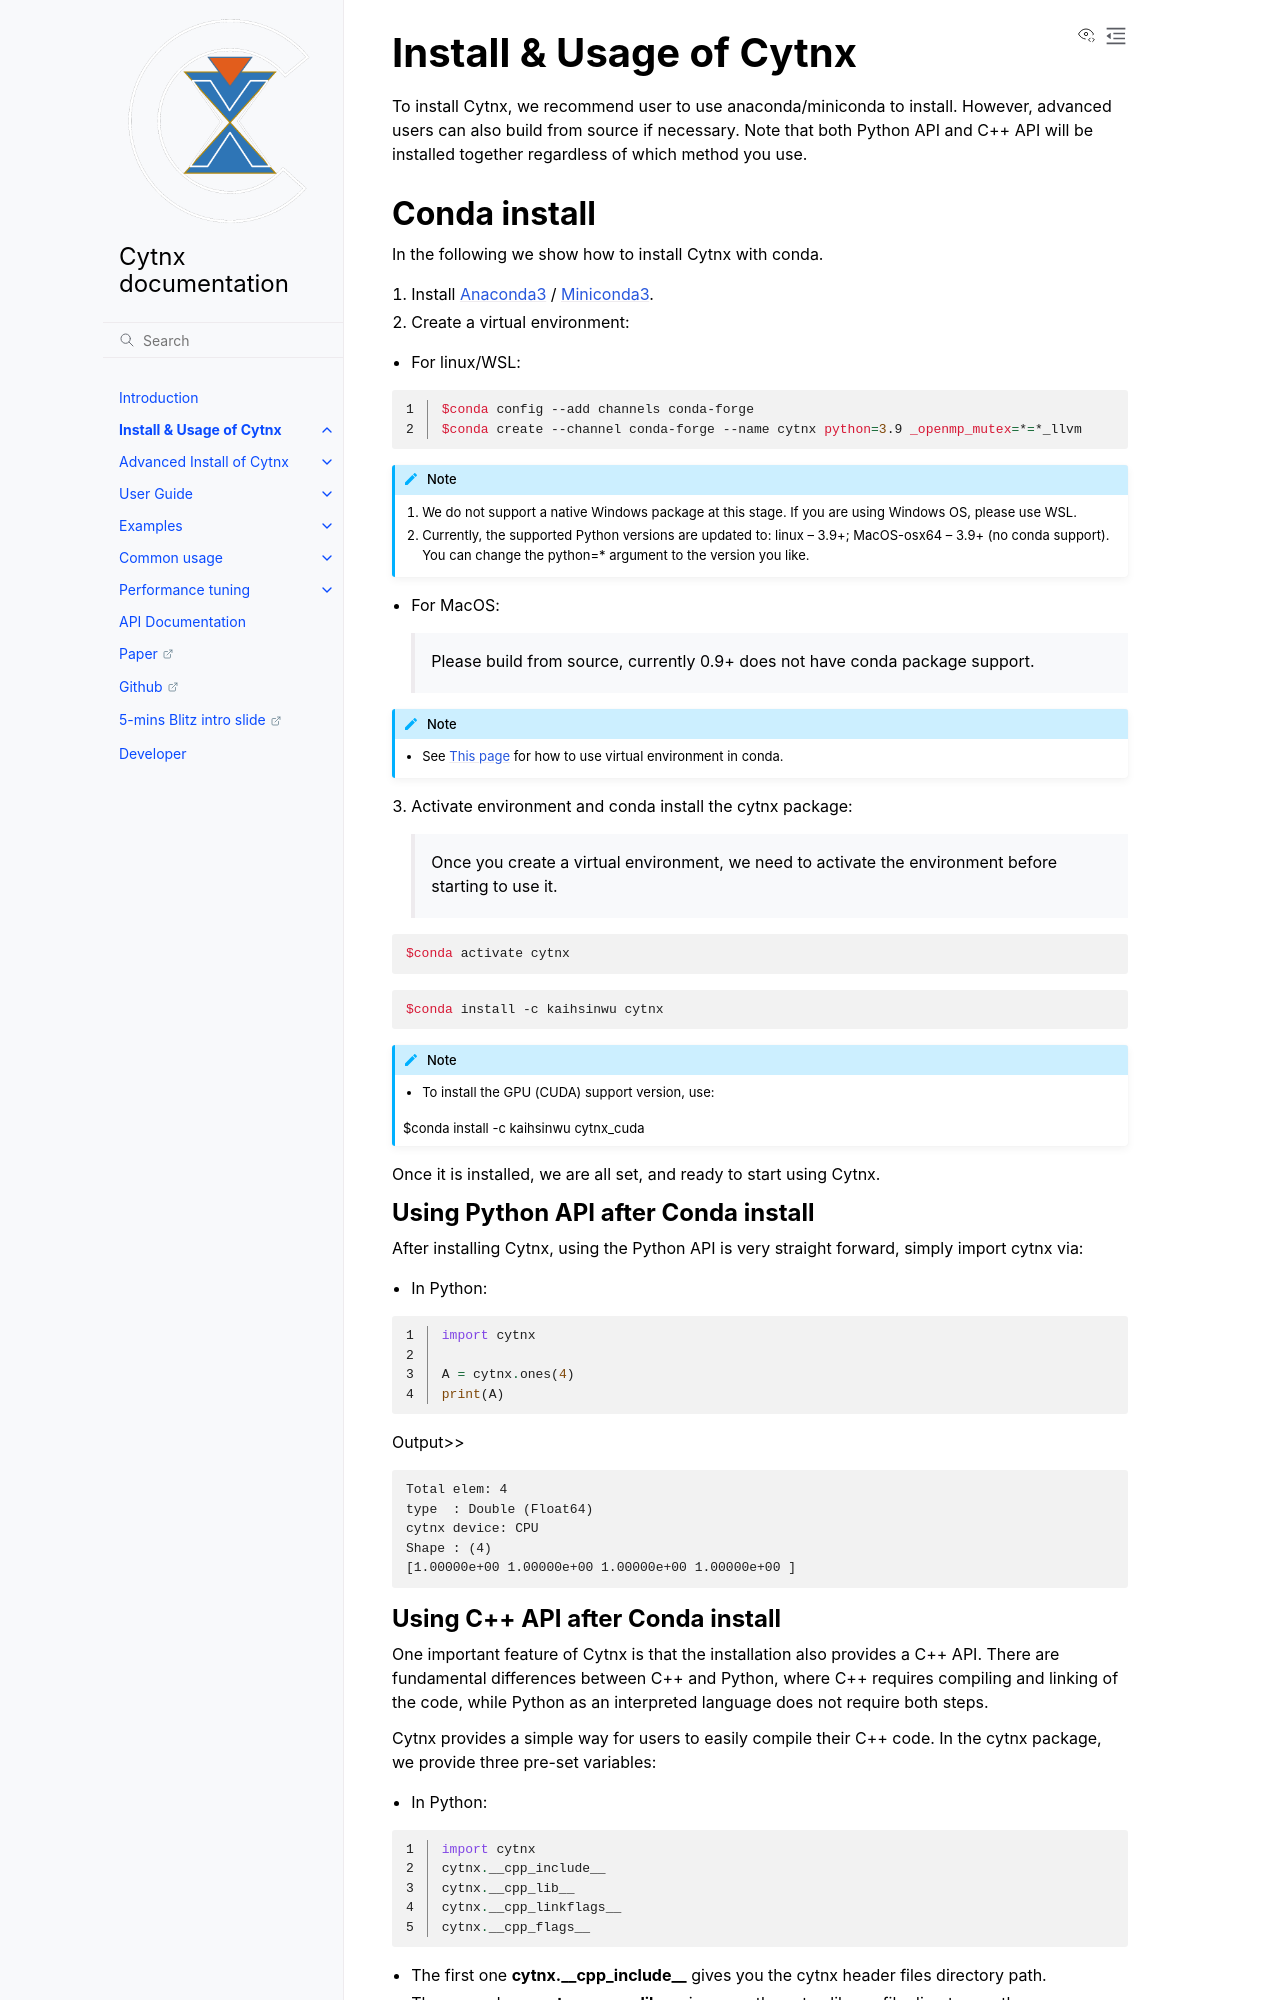

repository: Cytnx-dev/Cytnx_doc · page: install.html · generator: sphinx

Install & Usage of Cytnx
============================
To install Cytnx, we recommend user to use anaconda/miniconda to install. However, advanced users can also build from source if necessary. 
Note that both Python API and C++ API will be installed together regardless of which method you use. 


Conda install
********************
In the following we show how to install Cytnx with conda.

1. Install :anaconda:`Anaconda3 <>` / :miniconda:`Miniconda3 <>`.
    
    
2. Create a virtual environment:

* For linux/WSL:

.. code-block:: shell
    :linenos:

    $conda config --add channels conda-forge
    $conda create --channel conda-forge --name cytnx python=3.9 _openmp_mutex=*=*_llvm

.. Note::

    1. We do not support a native Windows package at this stage. If you are using Windows OS, please use WSL. 
    2. [0.9] Currently, the supported Python versions are updated to: linux --  3.8/3.9/3.10; MacOS-osx64 -- 3.7+ (no conda support). You can change the python=* argument to the version you like.  


* For MacOS:

    Please build from source, currently 0.9+ does not have conda package support.

..
    * For MacOS (non-arm arch)
    .. code-block:: shell
        :linenos:
        
        $conda config --add channels conda-forge
        $conda create --channel conda-forge --name cytnx python=3.8 llvm-openmp


.. note:: 

    * See :virtualenv:`This page <>` for how to use virtual environment in conda. 
    

3. Activate environment and conda install the cytnx package:
    
    Once you create a virtual environment, we need to activate the environment before starting to use it. 

.. code-block:: shell

    $conda activate cytnx
    
.. code-block:: shell
    
    $conda install -c kaihsinwu cytnx

.. note::

    * To install the GPU (CUDA) support version, use:

    $conda install -c kaihsinwu cytnx_cuda 


Once it is installed, we are all set, and ready to start using Cytnx. 


Using Python API after Conda install
---------------------------------------
After installing Cytnx, using the Python API is very straight forward, simply import cytnx via:

* In Python:

.. code-block:: python 
    :linenos:

    import cytnx
    
    A = cytnx.ones(4)
    print(A)

Output>>

.. code-block:: text
    
    Total elem: 4
    type  : Double (Float64)
    cytnx device: CPU
    Shape : (4)
    [1.00000e+00 1.00000e+00 1.00000e+00 1.00000e+00 ]
